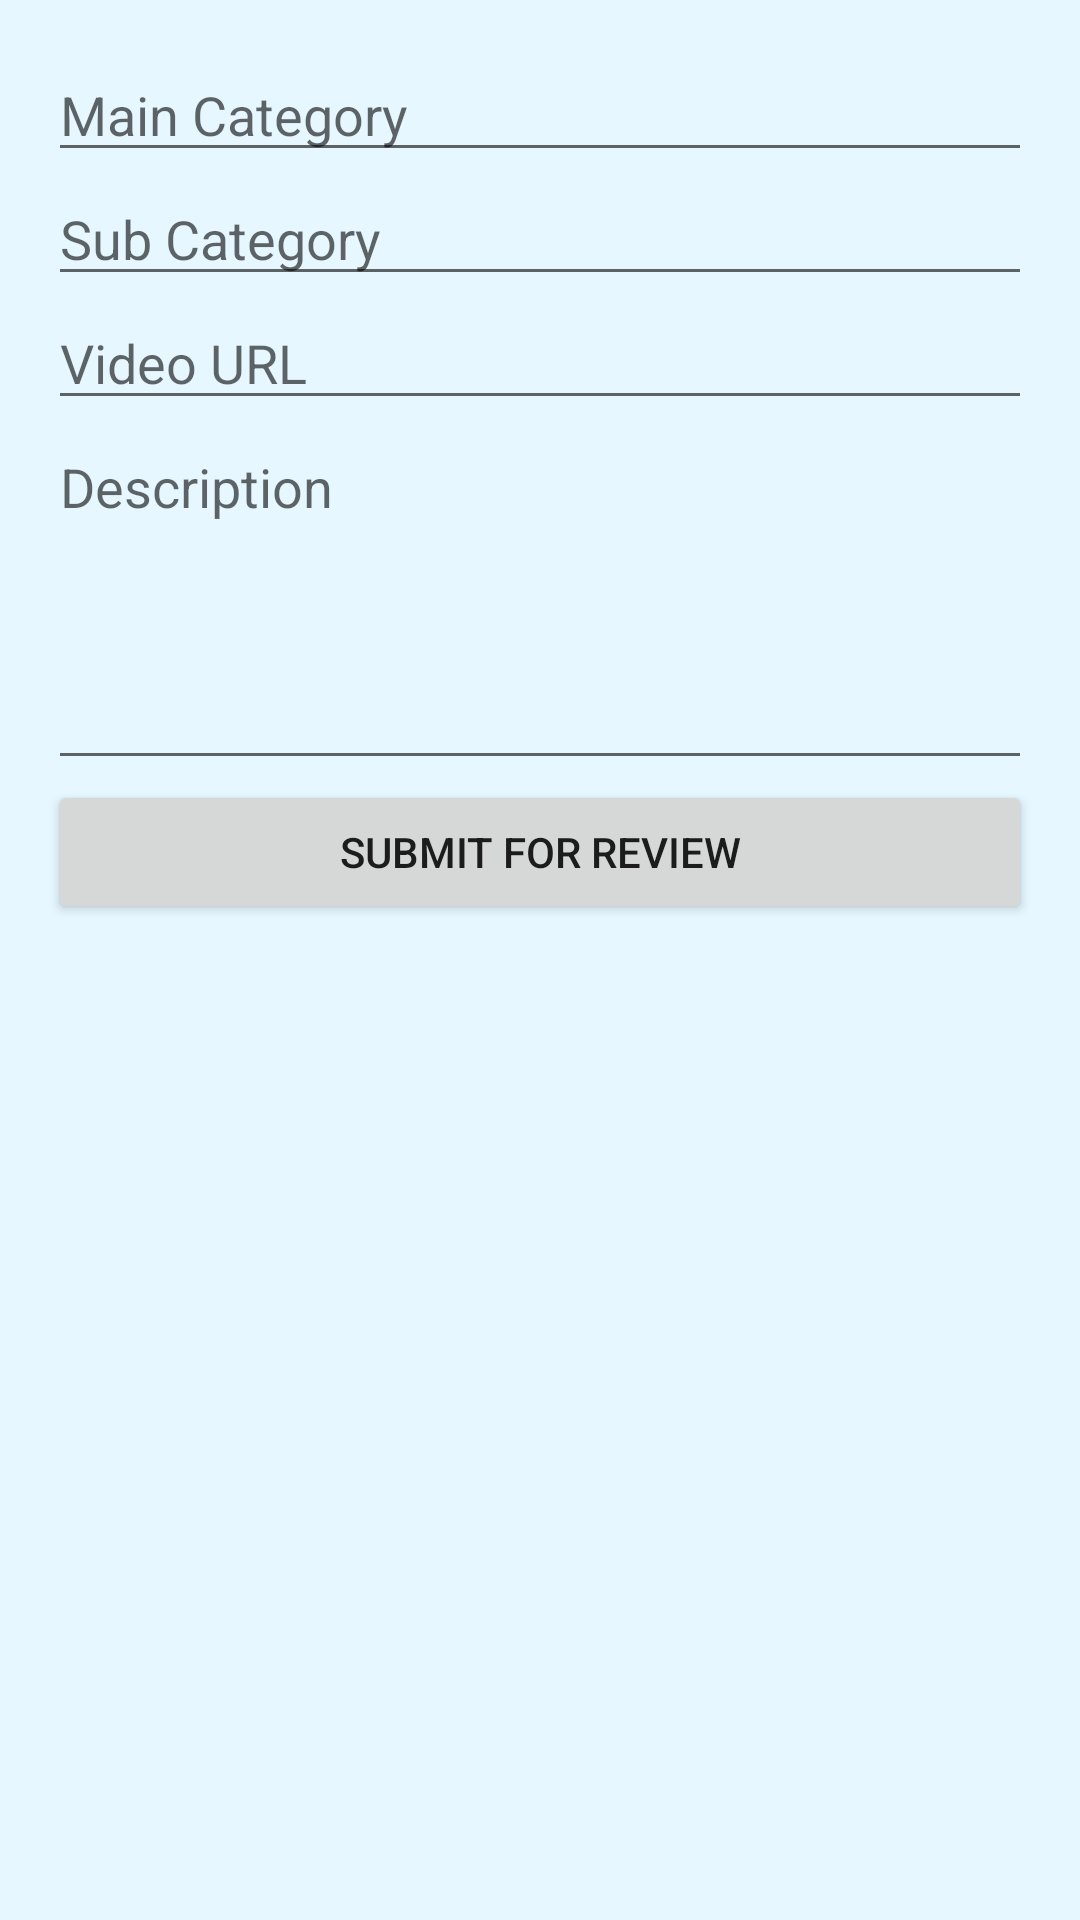

The Android layout XML behind this screen, and the referenced resources:
<!-- AndroidManifest.xml: application theme Theme.HowTo -->
<!-- res/layout/activity_create_tutorial.xml -->
<ScrollView xmlns:android="http://schemas.android.com/apk/res/android"
    android:layout_width="match_parent"
    android:layout_height="match_parent"
    android:padding="16dp">

    <LinearLayout
        android:layout_width="match_parent"
        android:layout_height="wrap_content"
        android:orientation="vertical">

        <EditText
            android:id="@+id/et_main_category"
            android:layout_width="match_parent"
            android:layout_height="wrap_content"
            android:hint="Main Category" />

        <EditText
            android:id="@+id/et_sub_category"
            android:layout_width="match_parent"
            android:layout_height="wrap_content"
            android:hint="Sub Category"/>

        <EditText
            android:id="@+id/et_video_url"
            android:layout_width="match_parent"
            android:layout_height="wrap_content"
            android:hint="Video URL"/>

        <EditText
            android:id="@+id/et_description"
            android:layout_width="match_parent"
            android:layout_height="120dp"
            android:gravity="start"
            android:hint="Description"/>

        <Button
            android:id="@+id/btn_submit"
            android:layout_width="match_parent"
            android:layout_height="wrap_content"
            android:text="Submit for Review"/>
    </LinearLayout>
</ScrollView>
<!-- resources referenced by this layout -->
<resources>
  <style name="Theme.HowTo" parent="Theme.AppCompat.Light.NoActionBar">
          <item name="colorPrimary">@color/colorPrimary</item>
          <item name="colorPrimaryDark">@color/colorPrimaryDark</item>
          <item name="colorAccent">@color/colorAccent</item>
          <item name="android:windowBackground">@color/backgroundColor</item>
      </style>
  <color name="colorPrimary">#4682B4</color>
  <color name="colorPrimaryDark">#2C5D83</color>
  <color name="colorAccent">#87CEFA</color>
  <color name="backgroundColor">#E6F7FF</color>
</resources>
